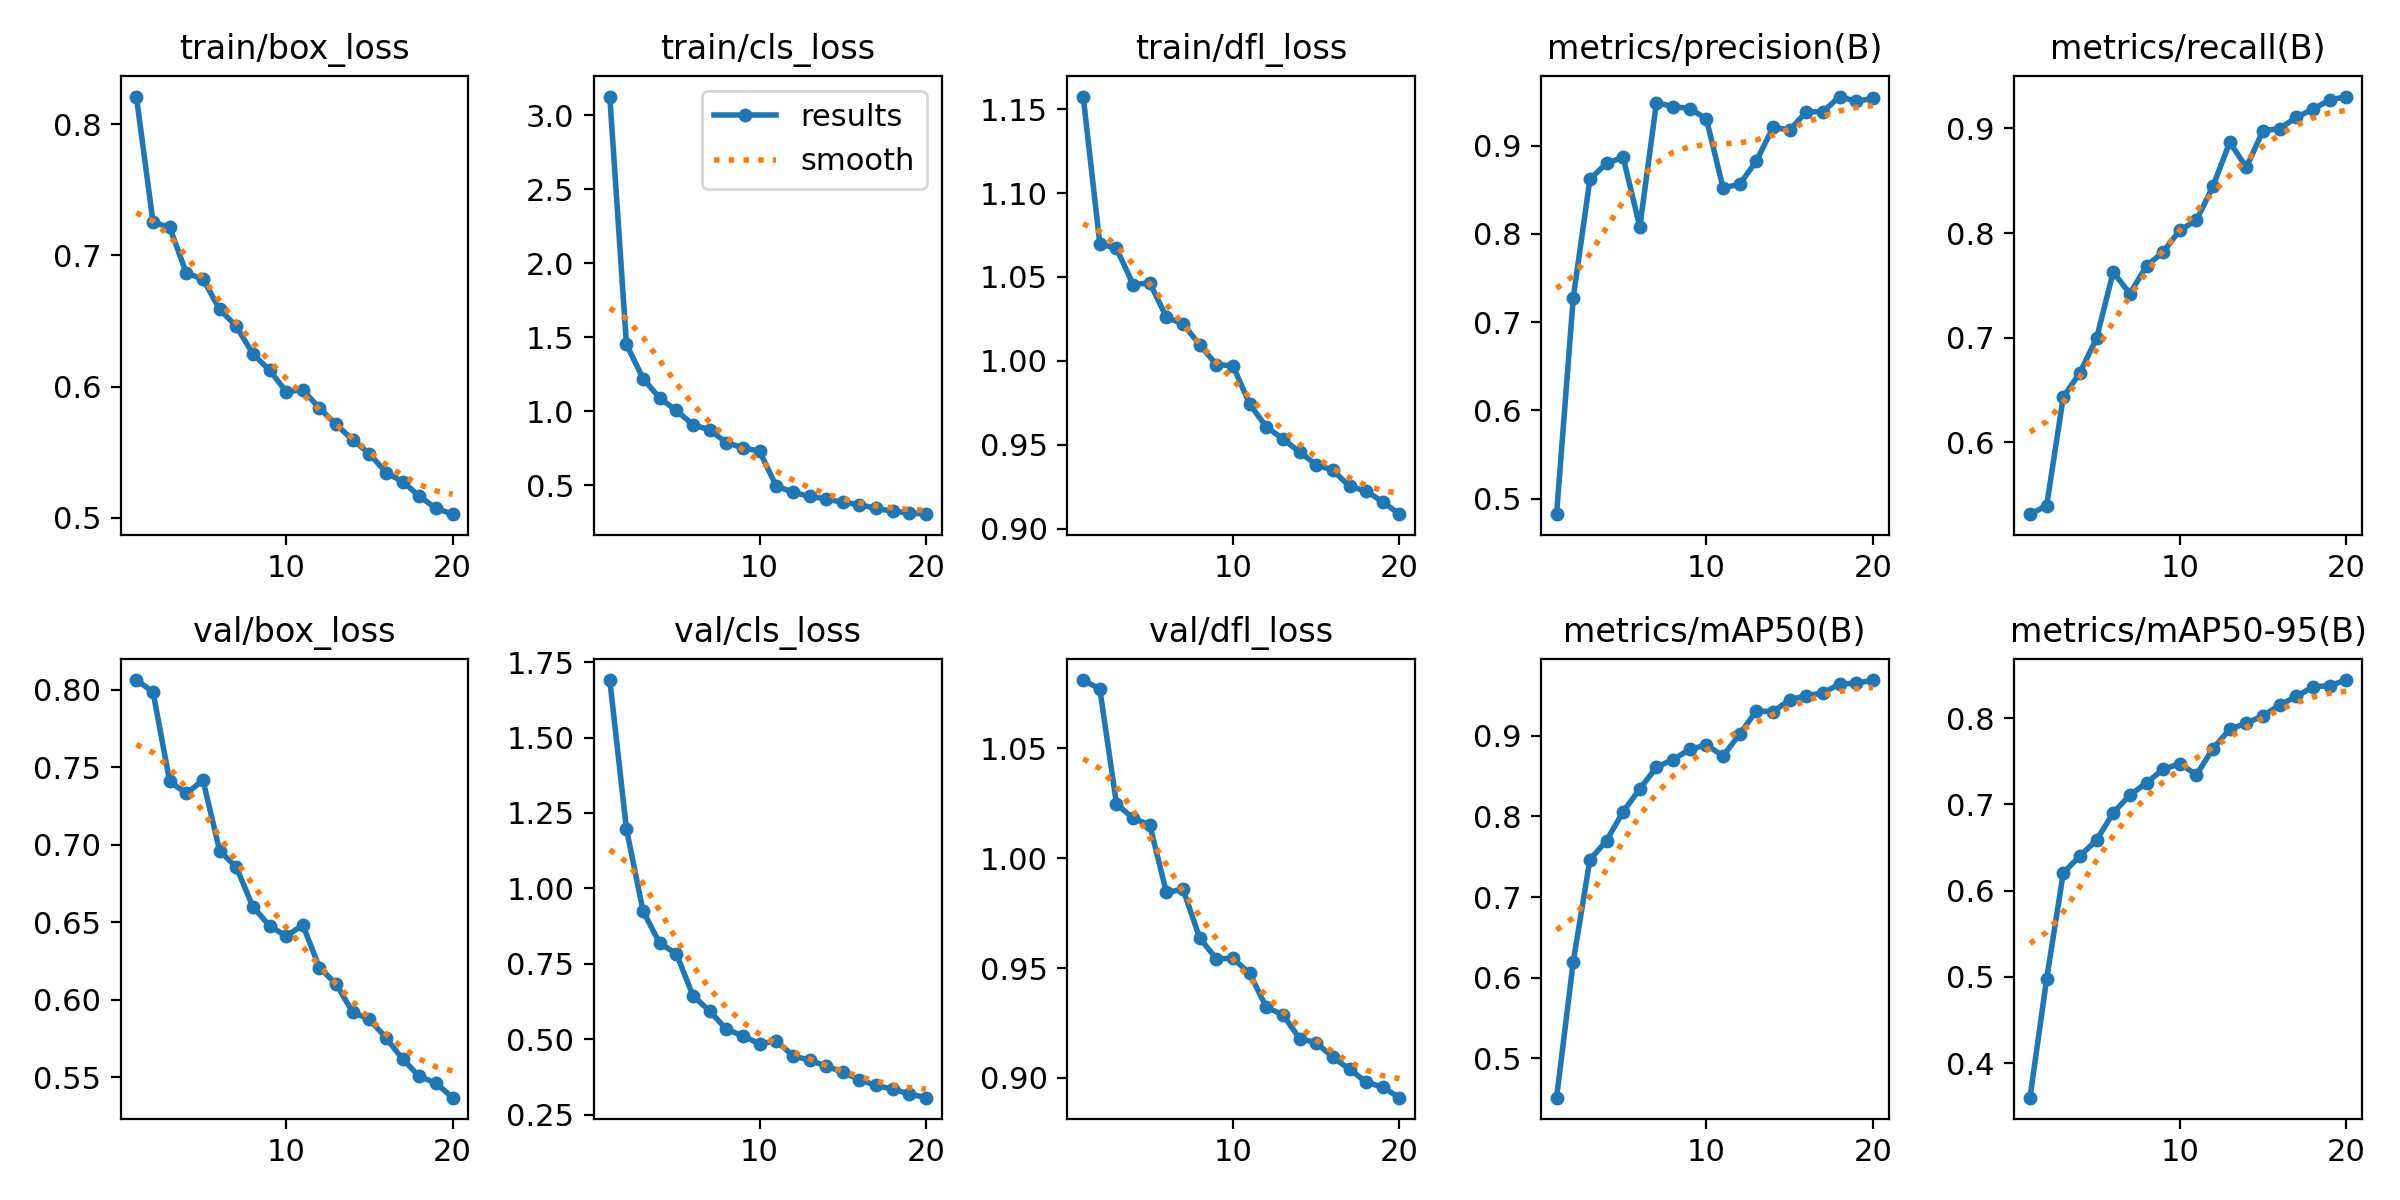

Data behind this chart, as committed beside it:
epoch, time, train/box_loss, train/cls_loss, train/dfl_loss, metrics/precision(B), metrics/recall(B), metrics/mAP50(B), metrics/mAP50-95(B), val/box_loss, val/cls_loss, val/dfl_loss, lr/pg0, lr/pg1, lr/pg2
1, 115.4, 0.8212, 3.127, 1.157, 0.4824, 0.5312, 0.4514, 0.3599, 0.8062, 1.691, 1.081, 0.0001748, 0.0001748, 0.0001748
2, 224.7, 0.7252, 1.452, 1.07, 0.7274, 0.5393, 0.6197, 0.4976, 0.7986, 1.197, 1.077, 0.0003328, 0.0003328, 0.0003328
3, 333.1, 0.7214, 1.222, 1.067, 0.8618, 0.6433, 0.7462, 0.6206, 0.7408, 0.9244, 1.025, 0.0004734, 0.0004734, 0.0004734
4, 441, 0.6866, 1.089, 1.045, 0.8802, 0.6665, 0.7699, 0.6403, 0.7331, 0.8179, 1.018, 0.0004479, 0.0004479, 0.0004479
5, 549.3, 0.682, 1.006, 1.046, 0.8868, 0.6995, 0.8059, 0.6586, 0.7416, 0.7836, 1.015, 0.0004219, 0.0004219, 0.0004219
6, 657.4, 0.6589, 0.9091, 1.026, 0.808, 0.7628, 0.834, 0.6903, 0.6961, 0.6436, 0.9844, 0.0003958, 0.0003958, 0.0003958
7, 765.7, 0.646, 0.8753, 1.022, 0.9488, 0.742, 0.861, 0.7109, 0.6855, 0.5936, 0.9859, 0.0003698, 0.0003698, 0.0003698
8, 872.7, 0.6249, 0.7889, 1.01, 0.9443, 0.7686, 0.8705, 0.7251, 0.66, 0.5329, 0.9637, 0.0003437, 0.0003437, 0.0003437
9, 981.1, 0.6124, 0.7538, 0.9978, 0.9421, 0.7819, 0.883, 0.7409, 0.6476, 0.5112, 0.9543, 0.0003177, 0.0003177, 0.0003177
10, 1090, 0.5962, 0.7302, 0.997, 0.9304, 0.8027, 0.8885, 0.7472, 0.641, 0.4841, 0.9544, 0.0002917, 0.0002917, 0.0002917
11, 1198, 0.5973, 0.4943, 0.9743, 0.8521, 0.8122, 0.875, 0.7345, 0.6481, 0.4946, 0.9476, 0.0002656, 0.0002656, 0.0002656
12, 1305, 0.5835, 0.4543, 0.9607, 0.8563, 0.8451, 0.9019, 0.7649, 0.6206, 0.445, 0.9322, 0.0002396, 0.0002396, 0.0002396
13, 1413, 0.5711, 0.4253, 0.9535, 0.8825, 0.8869, 0.9307, 0.7873, 0.6102, 0.4304, 0.9288, 0.0002136, 0.0002136, 0.0002136
14, 1520, 0.5592, 0.4081, 0.9457, 0.9207, 0.8629, 0.9296, 0.7942, 0.5918, 0.4106, 0.9179, 0.0001875, 0.0001875, 0.0001875
15, 1627, 0.5488, 0.3849, 0.9381, 0.9179, 0.898, 0.9444, 0.8029, 0.5874, 0.3909, 0.9161, 0.0001615, 0.0001615, 0.0001615
16, 1735, 0.5343, 0.3703, 0.9348, 0.9383, 0.8998, 0.9498, 0.8154, 0.5753, 0.3655, 0.9094, 0.0001354, 0.0001354, 0.0001354
17, 1842, 0.5274, 0.3438, 0.9252, 0.9384, 0.9107, 0.9528, 0.8253, 0.5616, 0.3466, 0.904, 0.0001094, 0.0001094, 0.0001094
18, 1949, 0.5163, 0.3248, 0.9224, 0.9557, 0.9185, 0.9643, 0.8365, 0.5505, 0.3342, 0.8981, 8.3371e-05, 8.3371e-05, 8.3371e-05
19, 2056, 0.5071, 0.3141, 0.9159, 0.9503, 0.9272, 0.9648, 0.8379, 0.5461, 0.3186, 0.8958, 5.7334e-05, 5.7334e-05, 5.7334e-05
20, 2163, 0.5026, 0.3052, 0.9086, 0.9536, 0.9305, 0.9689, 0.8443, 0.5368, 0.3061, 0.891, 3.1297e-05, 3.1297e-05, 3.1297e-05
